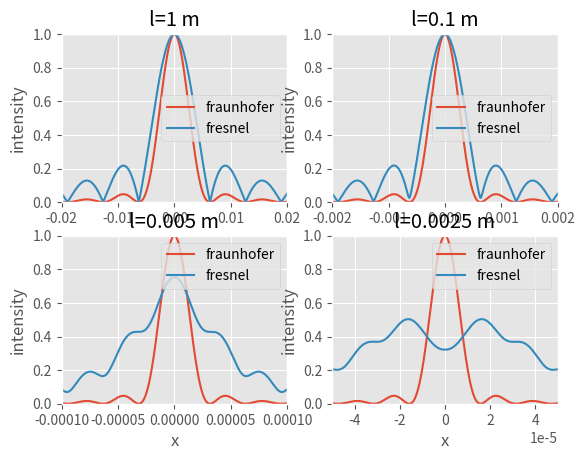

This chart was generated by the following Python code:
import typing
import numpy as np
from numpy import sin, tan, cos, arcsin, linspace
import matplotlib.pyplot as plt
from math import pi


def beta(b, wavelength, x, l):
    return np.pi * b * (x / np.sqrt(x ** 2 + l ** 2)) / wavelength


def fraunhofer(b, wavelength, x, l):
    """
    Calculates the light intensity of each point in x, according to a fraunhofer model
    :param b: the width of the main (single) slit
    :param wavelength: the wavelength of the laser light
    :param x: numpy array of x (screen) positions to calculate intensities for
    :param l: the distance between the screen and slit
    :return: a numpy array of light intensities for each position in x
    """
    return (sin(beta(b, wavelength, x, l)) / beta(b, wavelength, x, l)) ** 2


def fresnel(b, N, wavelength, x, l):
    """
    Calculates the light intensity of each point in x, according to a simple fresnel model.
    :param b: the width of the main (single) slit
    :param N: the number of slits to divide the main slit into
    :param wavelength: the wavelength of the laser light
    :param x: numpy array of x (screen) positions to calculate intensities for
    :param l: the distance between the screen and slit
    :return: a numpy array of light intensities for each position in x
    """
    d = b / N
    total = np.zeros_like(x, dtype=np.complex64)
    def complexContribution(xPoint, i):
        hypot = np.sqrt(l**2 + (abs(xPoint)+i*d)**2)
        phase = 2*pi * (hypot%wavelength)/wavelength
        complexContr = np.exp(phase * 1j)
        return  complexContr
    for xIndex, xPoint in enumerate(x):
        for i in range(-N // 2, N // 2):
            total[xIndex] += complexContribution(xPoint, i)/N
    return np.abs(total)


def main():
    wavelength = 632e-9
    N = 100
    b = 100e-6
    L = [1, 0.1, 0.005, 0.0025]
    x = [np.linspace(-0.02 * i, 0.02 * i, 1000) for i in L]
    frauns = [fraunhofer(b, wavelength, x[index], l) for index, l in enumerate(L)]
    fresnels = [fresnel(b, N, wavelength, x[index], l) for index, l in enumerate(L)]
    print([frauns[i] - fresnels[i] for i in range(4)])

    plt.style.use('ggplot')
    for i, l in enumerate(L):
        plt.subplot(2, 2, i + 1)
        plt.plot(x[i], frauns[i],label="fraunhofer")
        plt.plot(x[i], fresnels[i], label="fresnel")
        plt.title("l="+str(l)+" m")
        plt.xlabel("x")
        plt.ylabel("intensity")
        plt.axis([x[i][0], x[i][-1], 0, 1])
        plt.legend()
    plt.show()


if __name__ == "__main__":
    main()
